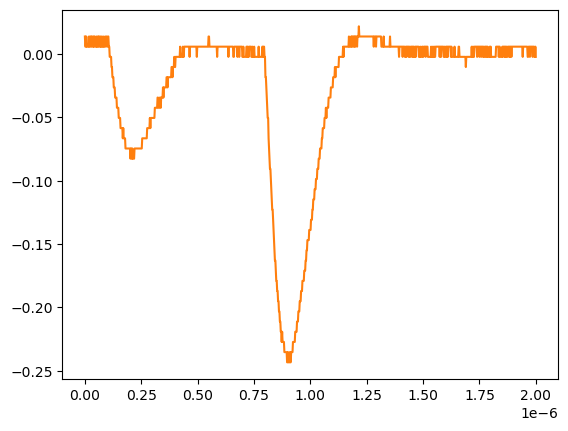

Values plotted in this chart, from the file beside it:
# KEYSIGHT TECHNOLOGIES, MSO-X 3024T, MY58262555, 07.30.2019051434
# time, 1
# 2024-07-24 15:41:28.710388
0.000000000000000000e+00, 1.376879999999999944e-02
2.002002002002001797e-09, 5.728630000000000180e-03
4.004004004004003593e-09, 5.728630000000000180e-03
6.006006006006005804e-09, 1.376879999999999944e-02
8.008008008008007187e-09, 5.728630000000000180e-03
1.001001001001000857e-08, 5.728630000000000180e-03
1.201201201201201161e-08, 5.728630000000000180e-03
1.401401401401401299e-08, 5.728630000000000180e-03
1.601601601601601437e-08, 5.728630000000000180e-03
1.801801801801801741e-08, 1.376879999999999944e-02
2.002002002002001714e-08, 5.728630000000000180e-03
2.202202202202202018e-08, 5.728630000000000180e-03
2.402402402402402322e-08, 1.376879999999999944e-02
2.602602602602602294e-08, 1.376879999999999944e-02
2.802802802802802598e-08, 5.728630000000000180e-03
3.003003003003002571e-08, 1.376879999999999944e-02
3.203203203203202875e-08, 1.376879999999999944e-02
3.403403403403403179e-08, 5.728630000000000180e-03
3.603603603603603482e-08, 5.728630000000000180e-03
3.803803803803803124e-08, 1.376879999999999944e-02
4.004004004004003428e-08, 5.728630000000000180e-03
4.204204204204203732e-08, 1.376879999999999944e-02
4.404404404404404036e-08, 1.376879999999999944e-02
4.604604604604604339e-08, 5.728630000000000180e-03
4.804804804804804643e-08, 5.728630000000000180e-03
5.005005005005004285e-08, 5.728630000000000180e-03
5.205205205205204589e-08, 1.376879999999999944e-02
5.405405405405404893e-08, 5.728630000000000180e-03
5.605605605605605196e-08, 5.728630000000000180e-03
5.805805805805805500e-08, 1.376879999999999944e-02
6.006006006006005142e-08, 5.728630000000000180e-03
6.206206206206205446e-08, 1.376879999999999944e-02
6.406406406406405750e-08, 1.376879999999999944e-02
6.606606606606606053e-08, 5.728630000000000180e-03
6.806806806806806357e-08, 5.728630000000000180e-03
7.007007007007006661e-08, 1.376879999999999944e-02
7.207207207207206965e-08, 5.728630000000000180e-03
7.407407407407407268e-08, 5.728630000000000180e-03
7.607607607607606249e-08, 1.376879999999999944e-02
7.807807807807806552e-08, 5.728630000000000180e-03
8.008008008008006856e-08, 5.728630000000000180e-03
8.208208208208207160e-08, 5.728630000000000180e-03
8.408408408408407464e-08, 1.376879999999999944e-02
8.608608608608607767e-08, 5.728630000000000180e-03
8.808808808808808071e-08, 5.728630000000000180e-03
9.009009009009008375e-08, 5.728630000000000180e-03
9.209209209209208679e-08, 1.376879999999999944e-02
9.409409409409408982e-08, 1.376879999999999944e-02
9.609609609609609286e-08, 1.376879999999999944e-02
9.809809809809808266e-08, 5.728630000000000180e-03
1.001001001001000857e-07, 5.728630000000000180e-03
1.021021021021020887e-07, 1.376879999999999944e-02
1.041041041041040918e-07, 1.376879999999999944e-02
1.061061061061060948e-07, 5.728630000000000180e-03
1.081081081081080979e-07, 5.728630000000000180e-03
1.101101101101101009e-07, -2.311559999999999830e-03
1.121121121121121039e-07, -2.311559999999999830e-03
1.141141141141141070e-07, -2.311559999999999830e-03
... 942 more rows
